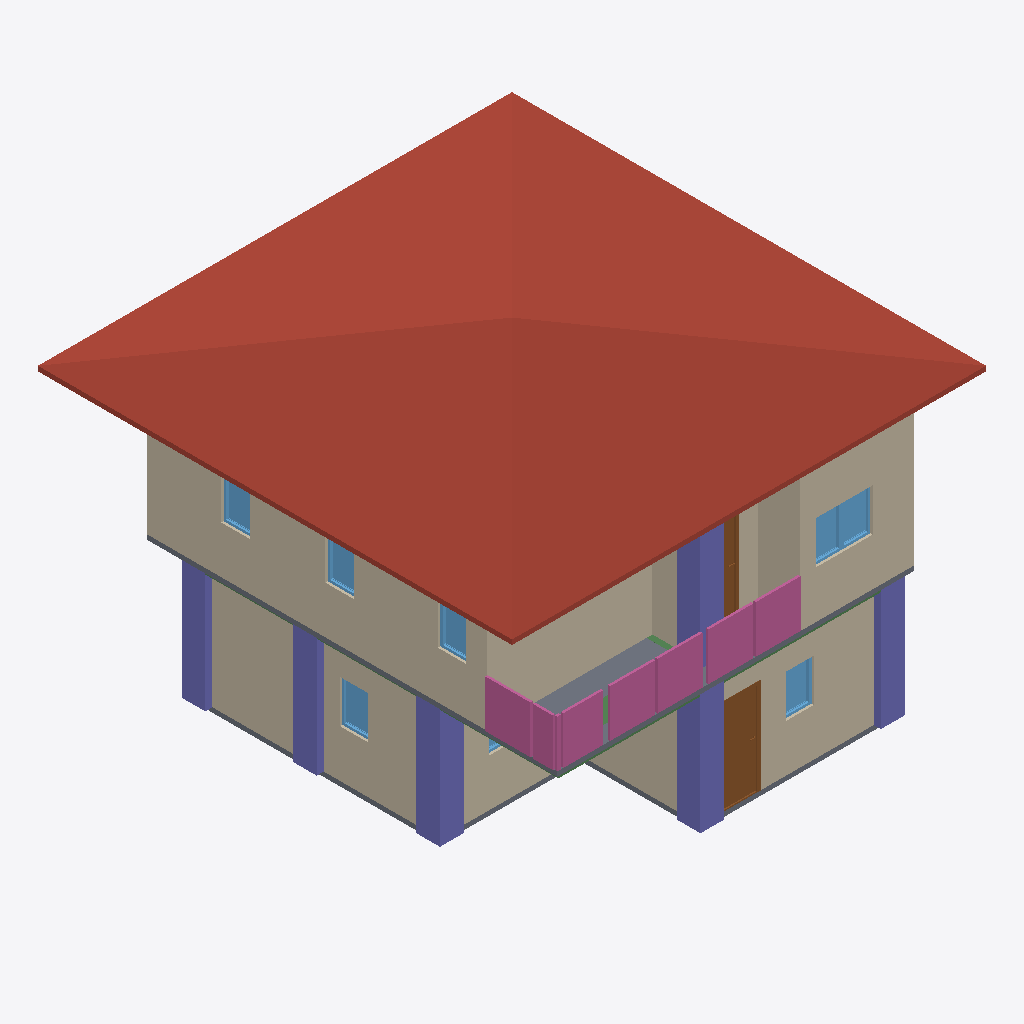
Isometric view of an IFC building model (IFC-SPF (STEP), schema IFC4, length unit metre), seen from the south-west, elements coloured by IFC class: 10 walls (beige), 8 windows (light blue), 6 columns (violet), 5 beams (green), 4 railings (pink), 2 slabs (grey), 2 doors (brown), 1 roof (red-brown).
Extent 10.0 m × 10.0 m × 7.1 m (x, y, z). Storeys (3): GF at 0.00 m; 2F at 3.00 m; 3F at 6.00 m. Elements (115): 28 IfcWall, 25 IfcColumn, 23 IfcBeam, 12 IfcWindow, 11 IfcDoor, 10 IfcRailing, 3 IfcSlab, 2 IfcStairFlight, 1 IfcRoof.

HEADER;
FILE_DESCRIPTION(('ViewDefinition[DesignTransferView]'),'2;1');
FILE_NAME('s05-discussion.ifc','2025-09-08T15:12:43+08:00',(''),(''),'IfcOpenShell 0.8.3-post1','Bonsai 0.8.3-post1','');
FILE_SCHEMA(('IFC4'));
ENDSEC;
DATA;
#1=IFCPROJECT('3A7Dh9qi95XfEAO8Wz96cV',$,'My Project',$,$,$,$,(#14,#26),#9);
#31=IFCSITE('2_NnBeoxj06etBhgP4W5cW',$,'My Site',$,$,#54,$,$,$,$,$,$,$,$);
#37=IFCBUILDING('1sBi1c5Gb80uSs9XVP7v$r',$,'My Building',$,$,#60,$,$,$,$,$,$);
#43=IFCBUILDINGSTOREY('14f1FQ16z4cO4Yvlrr$Gmz',$,'2F',$,$,#3036,$,$,$,$);
#67=IFCBUILDINGSTOREY('3mriL4$Mj2WPXWxG4_H0ww',$,'GF',$,$,#83,$,$,$,$);
#3212=IFCBUILDINGSTOREY('37mlBMQ3D2zwdtCq8vQ2zr',$,'3F',$,$,#3233,$,$,$,$);
#6121=IFCROOF('09uS68uxv1jRuy6ATA9qnu',$,'Roof',$,$,#6148,#6131,$,$);
#3458=IFCWALL('3S_9XphizAWegZUUajXdbH',$,'Wall',$,$,#3865,#3464,$,$);
#684=IFCWALL('3IL1t0RYzEBf4Ll_F$fedx',$,'Wall',$,$,#959,#690,$,$);
#3333=IFCWALL('28SunKpHPBXQTZPlGhBtsA',$,'Wall',$,$,#3710,#3339,$,$);
#91=IFCWALL('306He8XQH3Je85u4aQmcAc',$,'Wall',$,$,#104,#99,$,$);
#4297=IFCWALL('0VizAxC_v9fPLTz23IhQ$f',$,'Wall',$,$,#4308,#4303,$,$);
#4009=IFCSLAB('1DOFv6GJrEGBkrNhRConTG',$,'Slab',$,$,#4016,#4023,$,$);
#13249=IFCCOLUMN('24zQd6HHz2W9JvLUndXFdv',$,'Column',$,$,#13256,#13260,$,$);
#10936=IFCCOLUMN('3k28H4TY9FR9tTlUJAjfxb',$,'Column',$,$,#10943,#10947,$,$);
#11498=IFCRAILING('3fKKSc5Pr0fgc8nt7zJqHF',$,'Railing',$,$,#11499,#11511,$,$);
#11540=IFCRAILING('0yr6fOGc179RxQk0SSkTrW',$,'Railing',$,$,#11841,#11553,$,$);
#4373=IFCWALL('1i7m03KUfCC8kgyYO6j0x8',$,'Wall',$,$,#4384,#4379,$,$);
#12123=IFCCOLUMN('2UBLK0KVz3uuZnCwTERp_l',$,'Column',$,$,#12149,#12134,$,$);
#734=IFCWALL('3ar7H$ECrBgBaJ1nJJU3uY',$,'Wall',$,$,#1023,#740,$,$);
#2518=IFCWALL('0Cyl9kY0r4qx89GdoVjZBO',$,'Wall',$,$,#2529,#2524,$,$);
#11016=IFCCOLUMN('22ngg0jUr86QE_Ep9jQzjY',$,'Column',$,$,#11083,#11027,$,$);
#13271=IFCCOLUMN('2LnQlIif9DsPZXYuoHv5op',$,'Column',$,$,#13319,#13282,$,$);
#13227=IFCCOLUMN('1kNTz1HmPEEeWTWY0RxcEg',$,'Column',$,$,#13234,#13238,$,$);
#1509=IFCDOOR('3zdAfocMT96u7dR$mhGa40',$,'Door',$,$,#1572,#1517,$,2.0,0.899999976158142,$,$,$);
#7406=IFCRAILING('29NIBX0z5FRhpBn8Dy_DOX',$,'Railing',$,'FRAMELESS_PANEL',#8239,#7414,$,.USERDEFINED.);
#1293=IFCSLAB('285arkPRH5Te7hKN1hwe_7',$,'Slab',$,$,#1301,#1308,$,$);
#7090=IFCRAILING('3Y2R7v5Qz6tB5qywFVAuN6',$,'Railing',$,'FRAMELESS_PANEL',#11851,#7099,$,.USERDEFINED.);
#4335=IFCWALL('2zVrTY4q1EOepDGBwoTo0j',$,'Wall',$,$,#4346,#4341,$,$);
#4411=IFCWALL('1THQ2wePv8ZhiIXHhO4Kvp',$,'Wall',$,$,#4422,#4417,$,$);
#4557=IFCDOOR('2E88v7u9n4U9kPQSUdKLkC',$,'Door',$,$,#4621,#4566,$,2.0,0.899999976158142,$,$,$);
#5682=IFCWINDOW('14nvmhTM1CLxmsr7Z7NfU$',$,'Window',$,$,#5730,#5690,$,0.899999976158142,0.600000023841858,$,$,$);
#2384=IFCWINDOW('0dGyWe54v8mO$_YNO_91Py',$,'Window',$,$,#2448,#2393,$,0.899999976158142,0.600000023841858,$,$,$);
#2832=IFCWINDOW('3Y09Ut19T2nu7Qlt1U2eFX',$,'Window',$,$,#2880,#2840,$,0.899999976158142,0.600000023841858,$,$,$);
#5617=IFCWINDOW('3WkJo3SRLBIOZanJS1imuP',$,'Window',$,$,#5681,#5626,$,0.899999976158142,0.600000023841858,$,$,$);
#5731=IFCWINDOW('3IvyzTStD3XgM0yPHjszlB',$,'Window',$,$,#5795,#5740,$,0.899999976158142,0.600000023841858,$,$,$);
#5877=IFCWINDOW('1bzPyI0Or7i8_RQaiEg$qi',$,'Window',$,$,#5941,#5886,$,0.899999976158142,0.600000023841858,$,$,$);
#5942=IFCWINDOW('3ck4JChW98G83vx9_OG4Iy',$,'Window',$,$,#6006,#5951,$,0.899999976158142,0.600000023841858,$,$,$);
#11998=IFCBEAM('1k__vZoX11UOgdpwOWVNrr',$,'Beam',$,$,#12005,#12009,$,$);
#11177=IFCBEAM('3eLnis6MT4JQRe$AUMiIeA',$,'Beam',$,$,#11184,#11188,$,$);
#11243=IFCBEAM('0BbcFG5m95dhCrNuuBcDUS',$,'Beam',$,$,#11250,#11254,$,$);
#11199=IFCBEAM('00XLQrwanAoA1Iv0lETdNU',$,'Beam',$,$,#11206,#11210,$,$);
#2637=IFCWINDOW('1vNAnNJ6n4jftQkPgVlDxe',$,'Window',$,$,#2701,#2646,$,0.899999976158142,0.600000023841858,$,$,$);
#12020=IFCBEAM('1AgYMeylD0_xnGI8vjY$4x',$,'Beam',$,$,#12046,#12031,$,$);
ENDSEC;